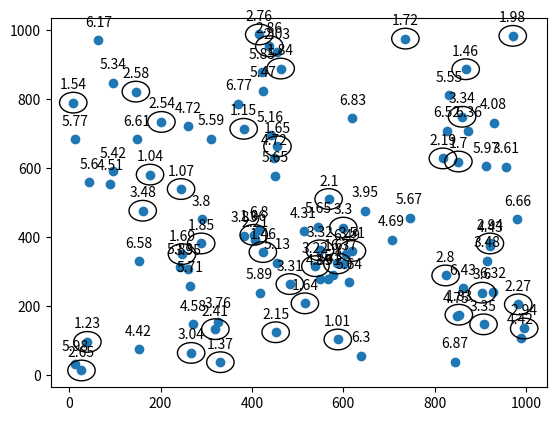

The script that saved this image:
import random
import math
import matplotlib.pyplot as plt

class Participants:
    # default contructor
    def __init__(self):
        self.price = round(random.uniform(1, 7), 2)
        self.x = random.randint(0, 1000)
        self.y = random.randint(0, 1000)
        self.isCovered = False
        self.isUsed = False

       

# create 100 participants
participants = [Participants() for _ in range(100)]

# extract x, y, and price values from participants
x = [p.x for p in participants]
y = [p.y for p in participants]
prices = [p.price for p in participants]
fig, ax = plt.subplots()
ax.scatter(x, y)

# while loop
budget=100


bestparticipant=None
while (budget>0):
    for p in participants:
        p1count=0
        bestparticipantcount=0
        for i in participants:
            if(i.isCovered==False) & (p.isUsed==False):
                if((((p.x-i.x)**2+(p.y-i.y)**2)**0.5)<=30) & (i.isCovered==False):
                    p1count=p1count+1
                if(bestparticipant == None):
                    bestparticipant=p
                if((((bestparticipant.x-i.x)**2+(bestparticipant.y-i.y)**2)**0.5)<=30) & (i.isCovered==False):
                    bestparticipantcount=bestparticipantcount+1
                if(bestparticipant.isCovered==False):
                    bestparticipantcount=bestparticipantcount+1
                if(p.isCovered==False):
                    p1count=p1count+1
                if ((p1count/p.price) >= (bestparticipantcount/bestparticipant.price)):
                    bestparticipant=p
                              
    if(budget-bestparticipant.price<=0):
        break
    budget=budget-bestparticipant.price
    bestparticipant.isUsed=True
    bestparticipant.isCovered=True    
    circle = plt.Circle((bestparticipant.x, bestparticipant.y), 30 ,fill = False)
    ax.add_artist(circle)
    for e in participants:
        if((((e.x-bestparticipant.x)**2+(e.y-bestparticipant.y)**2)**0.5)<=30):
            e.isCovered=True
    #print(budget)
    print(bestparticipant.price)
    
        
# plot participants on a scatter plot and show prices

for i, price in enumerate(prices):
    ax.annotate(str(price), (x[i], y[i]), textcoords="offset points", xytext=(0,10), ha='center')
plt.show()
